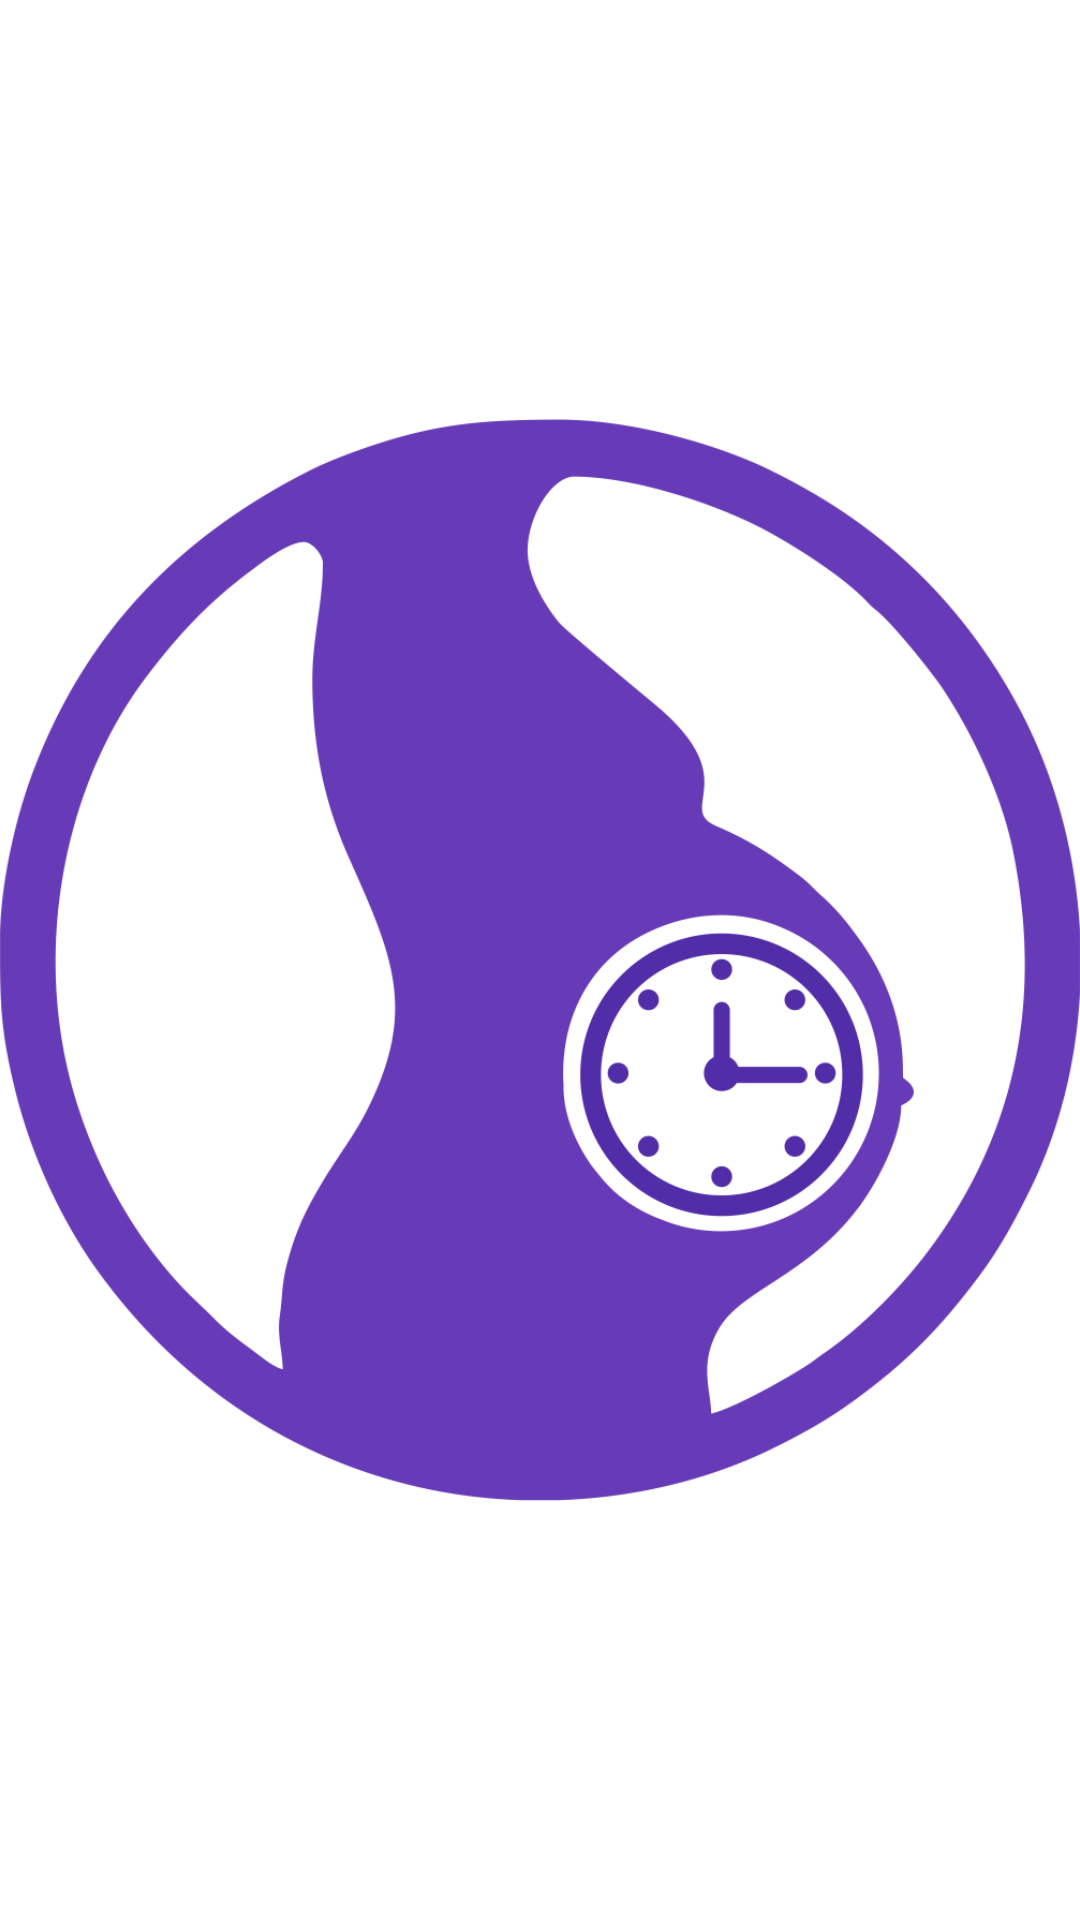

Android layout source for this screen:
<!-- AndroidManifest.xml: activity theme Theme.AppSplashScreen -->
<!-- res/layout/activity_splash.xml -->
<?xml version="1.0" encoding="utf-8"?>
<RelativeLayout xmlns:android="http://schemas.android.com/apk/res/android"
    xmlns:tools="http://schemas.android.com/tools"
    android:layout_width="match_parent"
    android:layout_height="match_parent"
    tools:context="br.com.example.babyborntime.SplashActivity"
    android:paddingLeft="@dimen/activity_horizontal_margin"
    android:paddingRight="@dimen/activity_horizontal_margin"
    android:background="#FFFFFF">

    <ImageView
        android:layout_width="wrap_content"
        android:layout_height="wrap_content"
        android:id="@+id/splashImageView"
        android:layout_centerVertical="true"
        android:src="@drawable/icon_pregnant1000"
        android:scaleType="centerInside" />

</RelativeLayout>
<!-- resources referenced by this layout -->
<resources>
  <!-- drawable icon_pregnant1000: png bitmap (drawable, 72838 bytes) -->
  <style name="Theme.AppSplashScreen" parent="AppTheme">
          <item name="android:windowBackground">@android:color/transparent</item>
          <item name="android:windowContentOverlay">@null</item>
          <item name="android:windowNoTitle">true</item>
          <item name="android:windowDisablePreview">true</item>
      </style>
  <style name="AppTheme" parent="Theme.AppCompat.Light.DarkActionBar">
          
          <item name="colorPrimary">@color/colorPrimary</item>
          <item name="colorPrimaryDark">@color/colorPrimaryDark</item>
          <item name="colorAccent">@color/colorAccent</item>
      </style>
  <color name="colorPrimary">#673AB7</color>
  <color name="colorPrimaryDark">#512DA8</color>
  <color name="colorAccent">#E040FB</color>
</resources>
